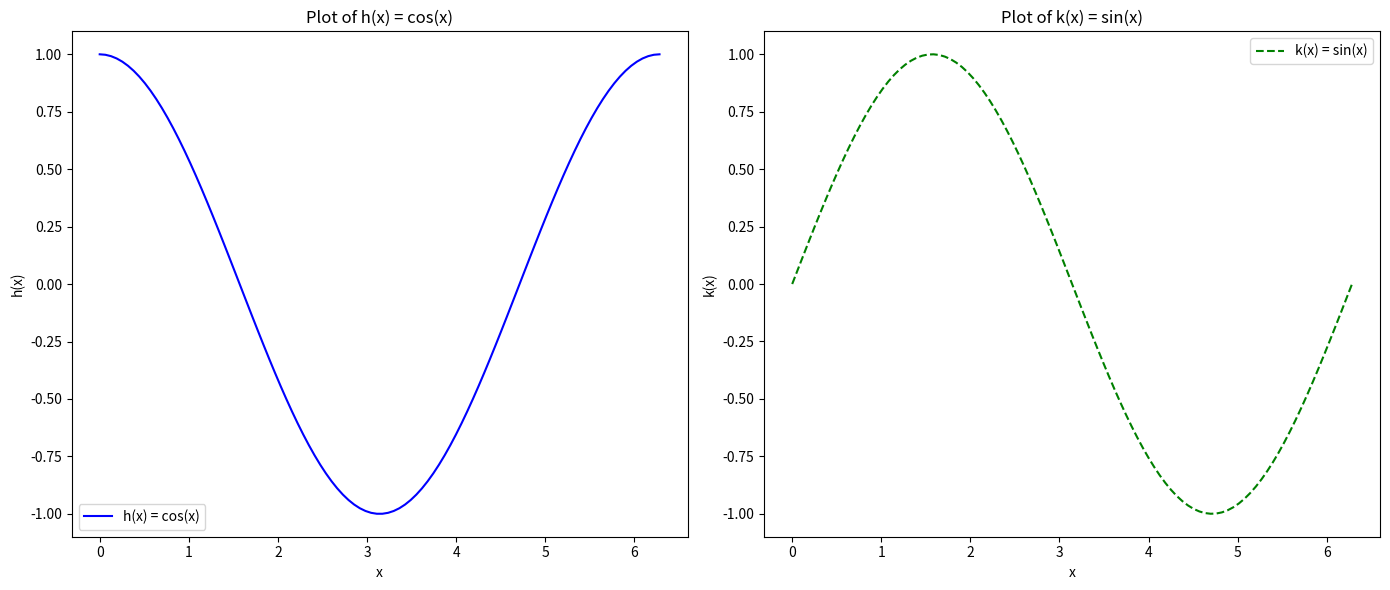
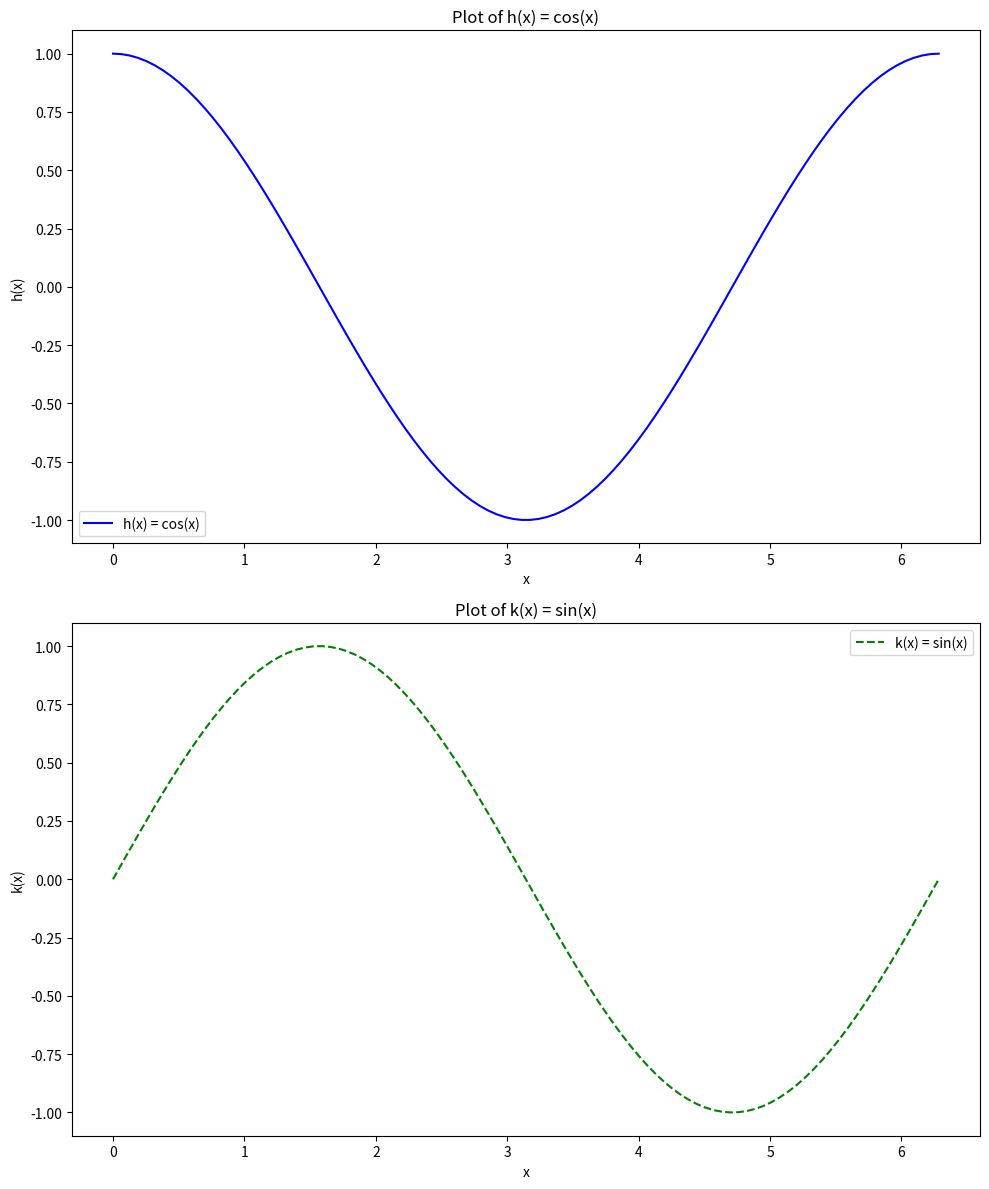

The matplotlib source for these figures, in order:
import numpy as np
import matplotlib.pyplot as plt

def plot_horizontal_subplots():
    # Plots two subplots side-by-side.
    # Left subplot: h(x) = cos(x)
    # Right subplot: k(x) = sin(x)
    
    x_values = np.linspace(0, 2 * np.pi, 100)
    h_values = np.cos(x_values)
    k_values = np.sin(x_values)
    
    plt.figure(figsize=(14, 6))
    plt.subplot(1, 2, 1)
    plt.plot(x_values, h_values, color='blue', linestyle='-', label='h(x) = cos(x)')
    plt.xlabel('x')
    plt.ylabel('h(x)')
    plt.title('Plot of h(x) = cos(x)')
    plt.legend()
    
    plt.subplot(1, 2, 2)
    plt.plot(x_values, k_values, color='green', linestyle='--', label='k(x) = sin(x)')
    plt.xlabel('x')
    plt.ylabel('k(x)')
    plt.title('Plot of k(x) = sin(x)')
    plt.legend()
    
    plt.tight_layout()
    plt.show()

def plot_vertical_subplots():
    # Plots two subplots on top of each other.
    # Top subplot: h(x) = cos(x)
    # Bottom subplot: k(x) = sin(x)
    
    x_values = np.linspace(0, 2 * np.pi, 100)
    h_values = np.cos(x_values)
    k_values = np.sin(x_values)
    plt.figure(figsize=(10, 12))
    plt.subplot(2, 1, 1)
    plt.plot(x_values, h_values, color='blue', linestyle='-', label='h(x) = cos(x)')
    plt.xlabel('x')
    plt.ylabel('h(x)')
    plt.title('Plot of h(x) = cos(x)')
    plt.legend()
    plt.subplot(2, 1, 2)
    plt.plot(x_values, k_values, color='green', linestyle='--', label='k(x) = sin(x)')
    plt.xlabel('x')
    plt.ylabel('k(x)')
    plt.title('Plot of k(x) = sin(x)')
    plt.legend()
    
    plt.tight_layout()
    plt.show()


if __name__ == "__main__":
    plot_horizontal_subplots()
    plot_vertical_subplots()
